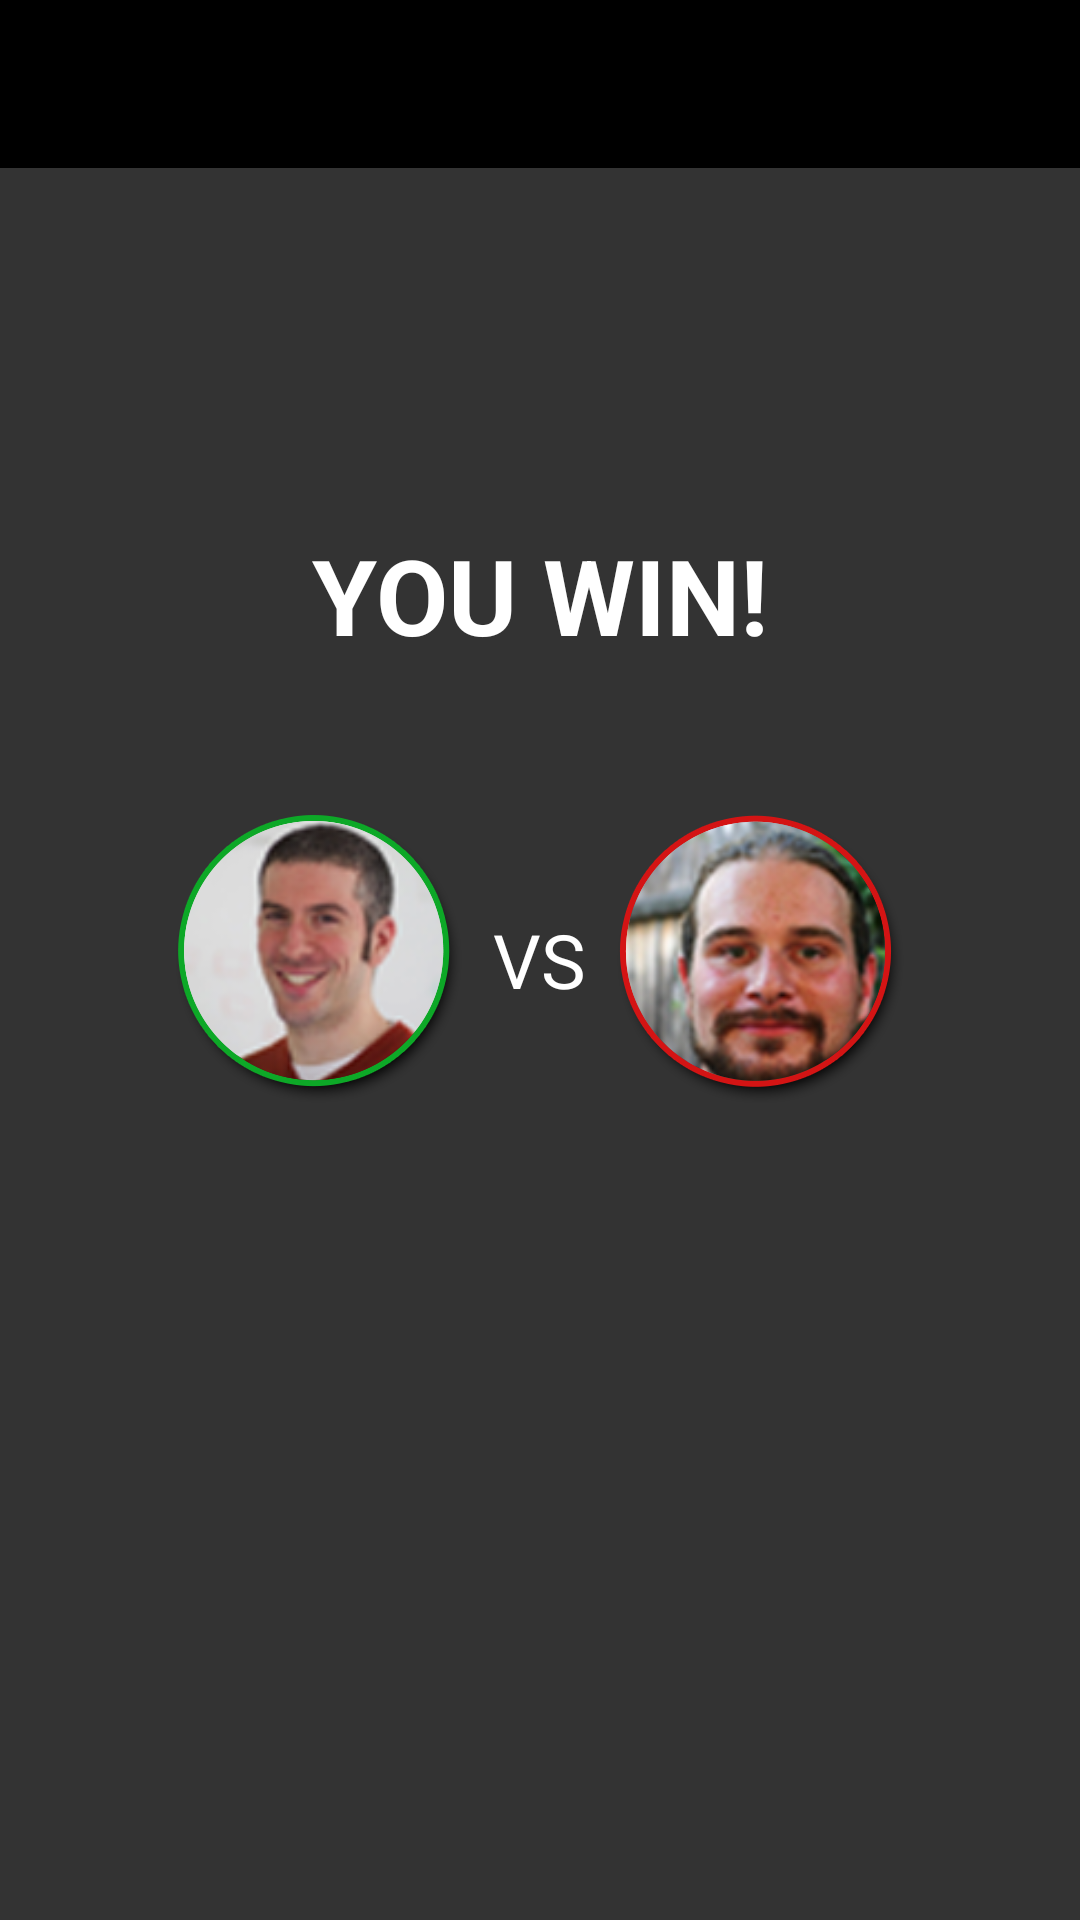

This screen was rendered from an Android layout file. Write that file and the resources it references.
<!-- AndroidManifest.xml: application theme MyMaterialTheme -->
<!-- res/layout/win_or_loose.xml -->
<RelativeLayout xmlns:android="http://schemas.android.com/apk/res/android"
    xmlns:tools="http://schemas.android.com/tools"
    android:layout_width="match_parent"
    android:layout_height="match_parent"
    android:background="@color/win_bg"
    tools:context="com.quizeapp.WinOrLoose">
    <include layout="@layout/toolbar"
        android:id="@+id/toolbar"/>
<TextView
    android:id="@+id/txt_vs"
    android:layout_width="wrap_content"
    android:layout_height="wrap_content"
    android:text="@string/vs"
    android:textSize="@dimen/txt_25sp"
    android:textColor="@color/white"
    android:layout_centerInParent="true"/>
    <ImageView
        android:layout_width="wrap_content"
        android:layout_height="wrap_content"
        android:src="@drawable/win_profile_mask_green"
        android:layout_centerVertical="true"
        android:layout_marginRight="@dimen/pad_10dp"
        android:background="@drawable/profile_pic"
        android:layout_toLeftOf="@+id/txt_vs"/>
    <ImageView
        android:id="@+id/img_loose"
        android:layout_width="wrap_content"
        android:layout_height="wrap_content"
        android:src="@drawable/win_profile_mask_red"
        android:layout_centerVertical="true"
        android:background="@drawable/profile_pic2"
        android:layout_marginLeft="@dimen/pad_10dp"
        android:layout_toRightOf="@+id/txt_vs"/>
    <TextView
        android:layout_width="wrap_content"
        android:layout_height="wrap_content"
        android:textColor="@color/white"
        android:textSize="@dimen/txt_35sp"
        android:layout_centerHorizontal="true"
        android:text="@string/you_win"
        android:layout_marginBottom="@dimen/pad_50dp"
        android:layout_above="@+id/img_loose"
         android:textStyle="bold" />

</RelativeLayout>
<!-- res/layout/toolbar.xml (included above) -->
<?xml version="1.0" encoding="utf-8"?>
<android.support.v7.widget.Toolbar xmlns:android="http://schemas.android.com/apk/res/android"
    xmlns:local="http://schemas.android.com/apk/res-auto"
    android:id="@+id/toolbar"
    android:layout_width="match_parent"
    android:layout_height="wrap_content"
    android:minHeight="?attr/actionBarSize"
    android:background="?attr/colorPrimary"
    local:theme="@style/ThemeOverlay.AppCompat.Dark.ActionBar"
    local:popupTheme="@style/ThemeOverlay.AppCompat.Light" >




</android.support.v7.widget.Toolbar>
<!-- resources referenced by this layout -->
<resources>
  <color name="white">#ffffff</color>
  <color name="win_bg">#333333</color>
  <dimen name="pad_10dp">10dp</dimen>
  <dimen name="pad_50dp">50dp</dimen>
  <dimen name="txt_25sp">25sp</dimen>
  <dimen name="txt_35sp">35sp</dimen>
  <!-- drawable profile_pic: png bitmap (drawable-xxhdpi, 24045 bytes) -->
  <!-- drawable profile_pic2: png bitmap (drawable-xxhdpi, 36566 bytes) -->
  <!-- drawable win_profile_mask_green: png bitmap (drawable-xxhdpi, 66774 bytes) -->
  <!-- drawable win_profile_mask_red: png bitmap (drawable-xxhdpi, 91197 bytes) -->
  <string name="vs">VS</string>
  <string name="you_win">YOU WIN!</string>
  <style name="MyMaterialTheme" parent="MyMaterialTheme.Base">
  
      </style>
  <style name="MyMaterialTheme.Base" parent="Theme.AppCompat.Light.DarkActionBar">
          <item name="windowNoTitle">true</item>
          <item name="windowActionBar">false</item>
          <item name="colorPrimary">@color/black</item>
          <item name="colorPrimaryDark">@color/black</item>
          <item name="colorAccent">@color/black</item>
          <item name="android:textCursorDrawable">@drawable/cursor</item>
  
      </style>
  <color name="black">#000000</color>
  <!-- drawable cursor (drawable) -->
  <?xml version="1.0" encoding="utf-8"?>
  <shape xmlns:android="http://schemas.android.com/apk/res/android"
      android:shape="rectangle" >
      <solid android:color="#5856D6" />
      <size android:width="1dp" />
  </shape>
</resources>
